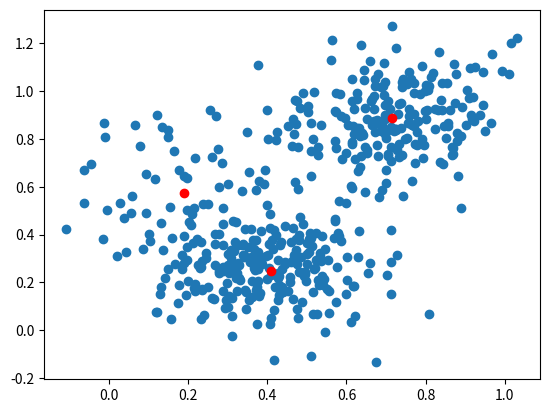

This figure's Python source:
import numpy as np
import matplotlib.pyplot as plt
import time
import random


K = 3
SPREAD = .2

num_clusters = random.randint(5, 10)
points_per_cluster = 100

x_spread = np.random.rand(num_clusters, 1)
y_spread = x_spread

x = np.random.randn(num_clusters, points_per_cluster) * x_spread * SPREAD + np.random.rand(num_clusters, 1)
y = np.random.randn(num_clusters, points_per_cluster) * y_spread * SPREAD + np.random.rand(num_clusters, 1)


cluster_centers = np.random.rand(K, 2)

xs = x.ravel()
ys = y.ravel()


old_center = cluster_centers.copy()

step = 0
while True:
    step += 1
    print(f"{step}", end="\r")
    cluster_points = [[] for i in range(K)]

    for px, py in zip(xs, ys):
        min_dist = 1000000
        min_index  = -1
        for i in range(K): 
            point = cluster_centers[i]

            dist = (point[0] - px) ** 2 + (point[1] - py) ** 2 
                
            if dist < min_dist:
                min_dist = dist
                min_index = i

        cluster_points[min_index].append((px, py))

    for i in range(K):
        avg_x = 0
        avg_y = 0
        for point in cluster_points[i]:
            avg_x += point[0] 
            avg_y += point[1] 
        avg_x /= max(len(cluster_points[i]), 1)
        avg_y /= max(len(cluster_points[i]), 1)
    
        cluster_centers[i][0] = avg_x
        cluster_centers[i][1] = avg_y
    
    delta = np.linalg.norm(cluster_centers - old_center, axis=1)
    if delta.max() < 1e-6:
        break  

    old_center = cluster_centers.copy()
    

plt.scatter(x, y)
plt.scatter(cluster_centers[:, 0], cluster_centers[:, 1], color='red')
plt.show()
